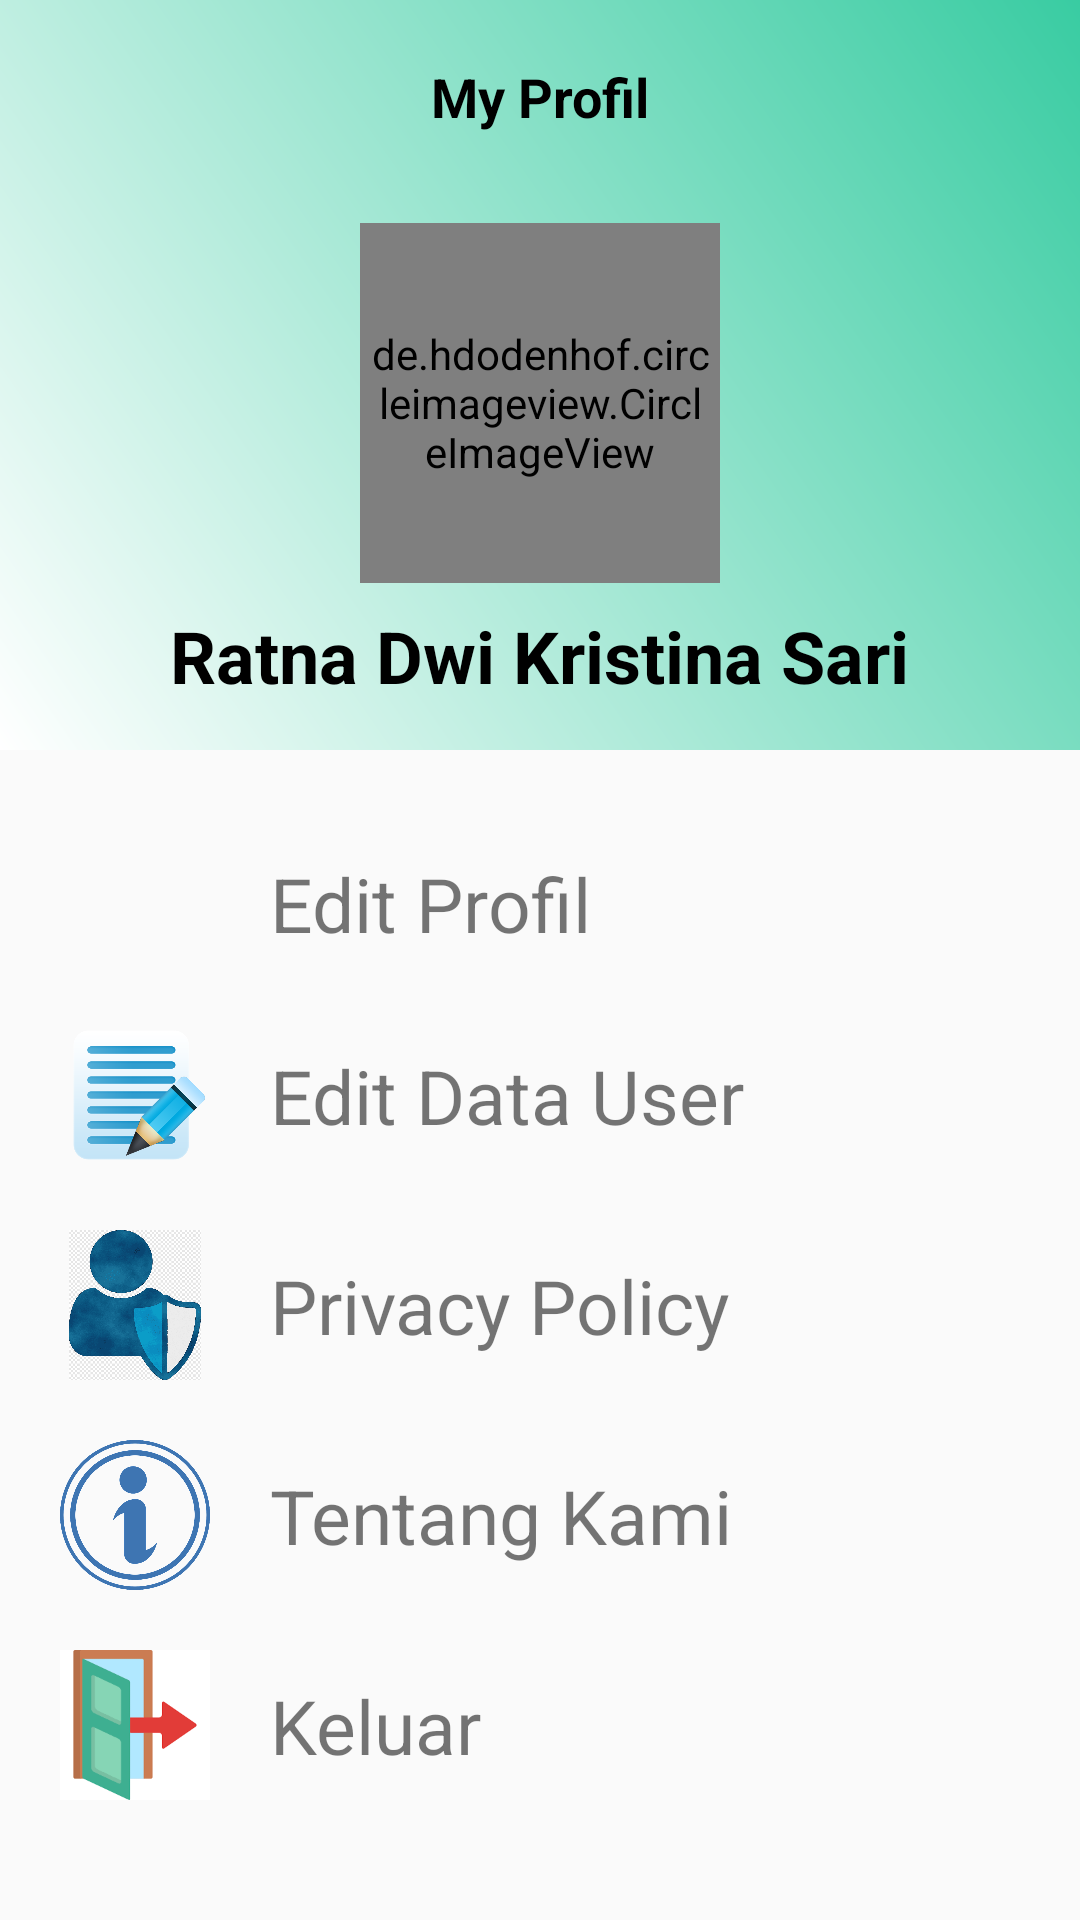

The Android layout XML behind this screen, and the referenced resources:
<!-- AndroidManifest.xml: application theme Theme.AppCompat.Light.NoActionBar -->
<!-- res/layout/activity_profil.xml -->
<?xml version="1.0" encoding="utf-8"?>
<androidx.constraintlayout.widget.ConstraintLayout xmlns:android="http://schemas.android.com/apk/res/android"
    xmlns:app="http://schemas.android.com/apk/res-auto"
    xmlns:tools="http://schemas.android.com/tools"
    android:layout_width="match_parent"
    android:layout_height="match_parent"
    tools:context=".ProfilActivity">

    <androidx.constraintlayout.widget.ConstraintLayout
        android:id="@+id/constraintLayout8"
        android:layout_width="match_parent"
        android:layout_height="250dp"
        android:background="@drawable/grad"
        app:layout_constraintStart_toStartOf="parent"
        app:layout_constraintTop_toTopOf="parent">

        <TextView
            android:id="@+id/myprofil"
            android:layout_width="wrap_content"
            android:layout_height="wrap_content"
            android:layout_centerHorizontal="true"
            android:layout_marginTop="20dp"
            android:text="My Profil"
            android:textColor="@color/colorku"
            android:textSize="18dp"
            android:textStyle="bold"
            app:layout_constraintEnd_toEndOf="parent"
            app:layout_constraintStart_toStartOf="parent"
            app:layout_constraintTop_toTopOf="parent" />

        <de.hdodenhof.circleimageview.CircleImageView
            android:id="@+id/profil"
            android:layout_width="120dp"
            android:layout_height="120dp"
            android:layout_marginTop="30dp"
            android:background="@drawable/circle"
            android:padding="3dp"
            android:src="@drawable/aku"
            app:layout_constraintEnd_toEndOf="parent"
            app:layout_constraintStart_toStartOf="parent"
            app:layout_constraintTop_toBottomOf="@+id/myprofil" />

        <TextView
            android:id="@+id/textprofil"
            android:layout_width="wrap_content"
            android:layout_height="wrap_content"
            android:layout_below="@+id/profil"
            android:layout_marginTop="8dp"
            android:text="Ratna Dwi Kristina Sari"
            android:textColor="@color/colorku"
            android:textSize="24dp"
            android:textStyle="bold"
            app:layout_constraintEnd_toEndOf="parent"
            app:layout_constraintHorizontal_bias="0.498"
            app:layout_constraintStart_toStartOf="parent"
            app:layout_constraintTop_toBottomOf="@+id/profil" />

    </androidx.constraintlayout.widget.ConstraintLayout>

    <ImageView
        android:id="@+id/akun"
        android:layout_width="90dp"
        android:layout_height="50dp"
        android:layout_marginTop="20dp"
        android:src="@drawable/prof"
        app:layout_constraintStart_toStartOf="parent"
        app:layout_constraintTop_toBottomOf="@+id/constraintLayout8" />

    <TextView
        android:layout_width="wrap_content"
        android:layout_height="wrap_content"
        android:layout_marginBottom="2dp"
        android:text="Edit Profil"
        android:textSize="25dp"
        app:layout_constraintBottom_toBottomOf="@+id/akun"
        app:layout_constraintStart_toEndOf="@+id/akun"
        app:layout_constraintTop_toTopOf="@+id/akun"
        app:layout_constraintVertical_bias="1.0" />

    <ImageView
        android:id="@+id/edit"
        android:layout_width="90dp"
        android:layout_height="50dp"
        android:layout_marginTop="20dp"
        android:src="@drawable/edit"
        app:layout_constraintStart_toStartOf="parent"
        app:layout_constraintTop_toBottomOf="@+id/akun" />

    <TextView
        android:id="@+id/textView20"
        android:layout_width="wrap_content"
        android:layout_height="wrap_content"
        android:text="Edit Data User"
        android:textSize="25dp"
        app:layout_constraintBottom_toBottomOf="@+id/edit"
        app:layout_constraintStart_toEndOf="@+id/edit"
        app:layout_constraintTop_toTopOf="@+id/edit" />

    <ImageView
        android:id="@+id/privacy"
        android:layout_width="90dp"
        android:layout_height="50dp"
        android:layout_marginTop="20dp"
        android:src="@drawable/privacy"
        app:layout_constraintStart_toStartOf="parent"
        app:layout_constraintTop_toBottomOf="@+id/edit" />

    <TextView
        android:layout_width="wrap_content"
        android:layout_height="wrap_content"
        android:text="Privacy Policy"
        android:textSize="25dp"
        app:layout_constraintBottom_toBottomOf="@+id/privacy"
        app:layout_constraintStart_toEndOf="@+id/privacy"
        app:layout_constraintTop_toTopOf="@+id/privacy" />

    <ImageView
        android:id="@+id/tentang"
        android:layout_width="90dp"
        android:layout_height="50dp"
        android:layout_marginTop="20dp"
        android:src="@drawable/tentang"
        app:layout_constraintStart_toStartOf="parent"
        app:layout_constraintTop_toBottomOf="@+id/privacy" />

    <TextView
        android:layout_width="wrap_content"
        android:layout_height="wrap_content"
        android:text="Tentang Kami"
        android:textSize="25dp"
        app:layout_constraintBottom_toBottomOf="@+id/tentang"
        app:layout_constraintStart_toEndOf="@+id/tentang"
        app:layout_constraintTop_toTopOf="@+id/tentang" />

    <ImageView
        android:id="@+id/keluar"
        android:layout_width="90dp"
        android:layout_height="50dp"
        android:layout_marginTop="20dp"
        android:src="@drawable/log"
        app:layout_constraintStart_toStartOf="parent"
        app:layout_constraintTop_toBottomOf="@+id/tentang" />

    <TextView
        android:layout_width="wrap_content"
        android:layout_height="wrap_content"
        android:text="Keluar"
        android:textSize="25dp"
        app:layout_constraintBottom_toBottomOf="@+id/keluar"
        app:layout_constraintStart_toEndOf="@+id/keluar"
        app:layout_constraintTop_toTopOf="@+id/keluar" />

</androidx.constraintlayout.widget.ConstraintLayout>
<!-- resources referenced by this layout -->
<resources>
  <color name="colorku">#000000</color>
  <!-- drawable aku: jpg bitmap (drawable-v24, 875521 bytes) -->
  <!-- drawable circle (drawable) -->
  <?xml version="1.0" encoding="utf-8"?>
  <shape xmlns:android="http://schemas.android.com/apk/res/android"
      android:shape="oval">
  
      <solid android:color="@color/colortext"/>
  
  
  </shape>
  <!-- drawable edit: png bitmap (drawable-v24, 48893 bytes) -->
  <!-- drawable grad (drawable) -->
  <?xml version="1.0" encoding="utf-8"?>
  <shape xmlns:android="http://schemas.android.com/apk/res/android"
      android:shape="rectangle">
  
      <gradient
          android:angle="45"
          android:endColor="@color/colorPrimary"
          android:startColor="@color/colortext"/>
  
  </shape>
  <!-- drawable log: png bitmap (drawable-v24, 1956 bytes) -->
  <!-- drawable privacy: png bitmap (drawable-v24, 103059 bytes) -->
  <!-- drawable tentang: png bitmap (drawable-v24, 72286 bytes) -->
  <color name="colortext">#ffffff</color>
  <color name="colorPrimary">#39cca2</color>
</resources>
